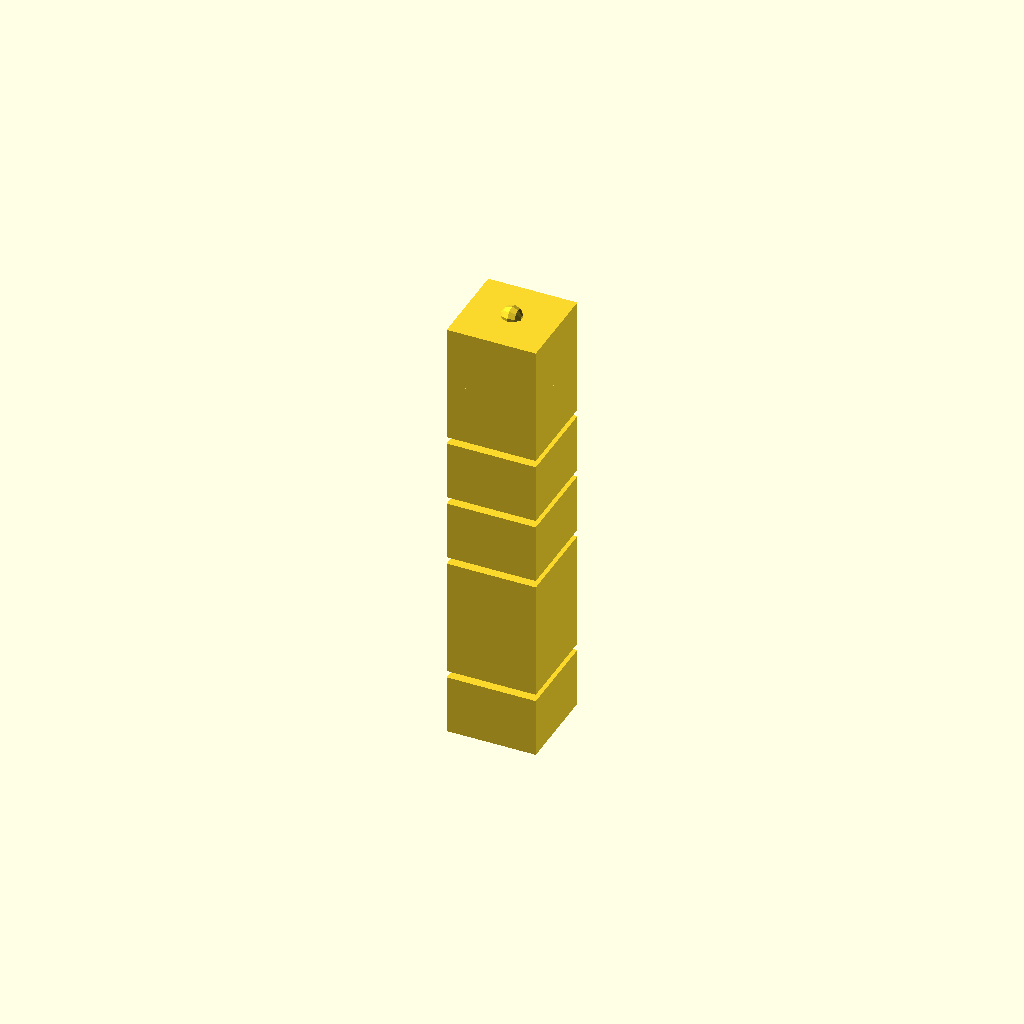
Cell 1: the model at its default parameters.
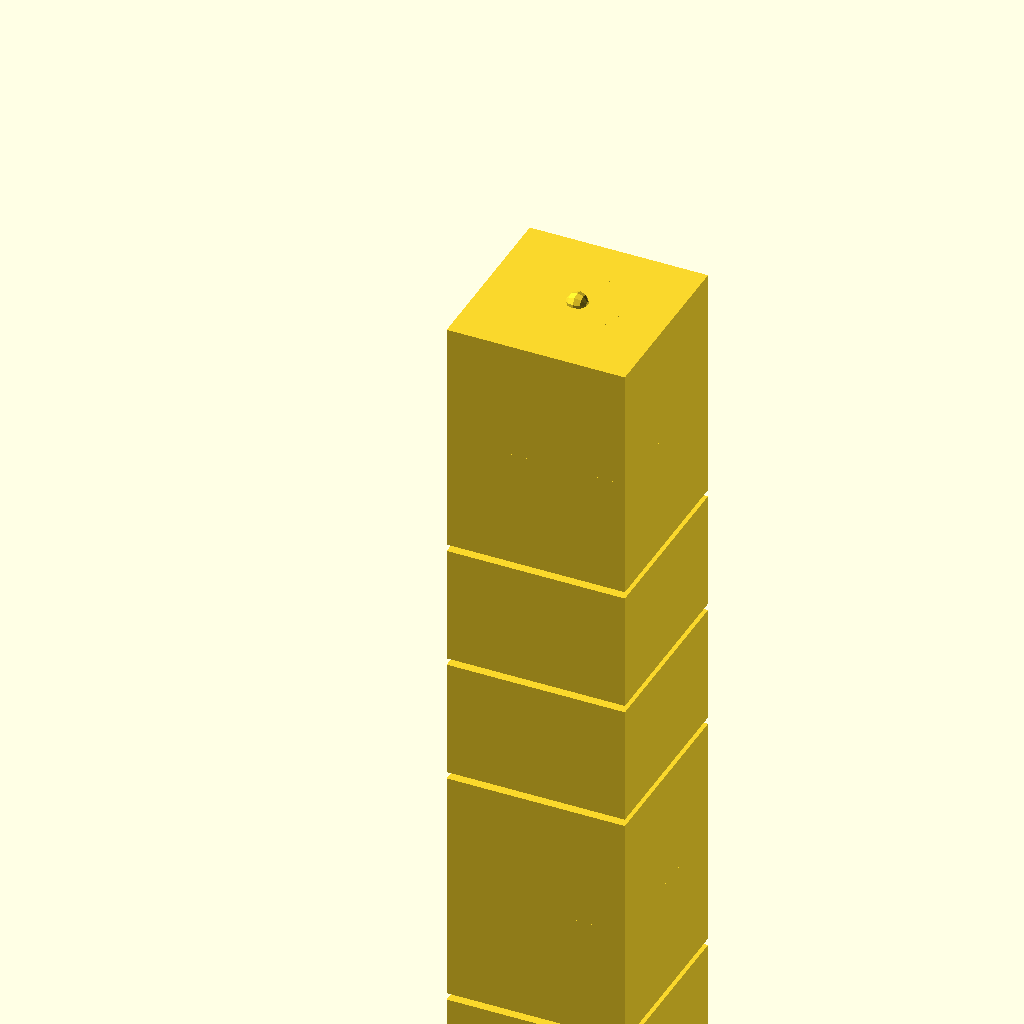
Cell 2 — size set to 50.8, the other parameters unchanged.
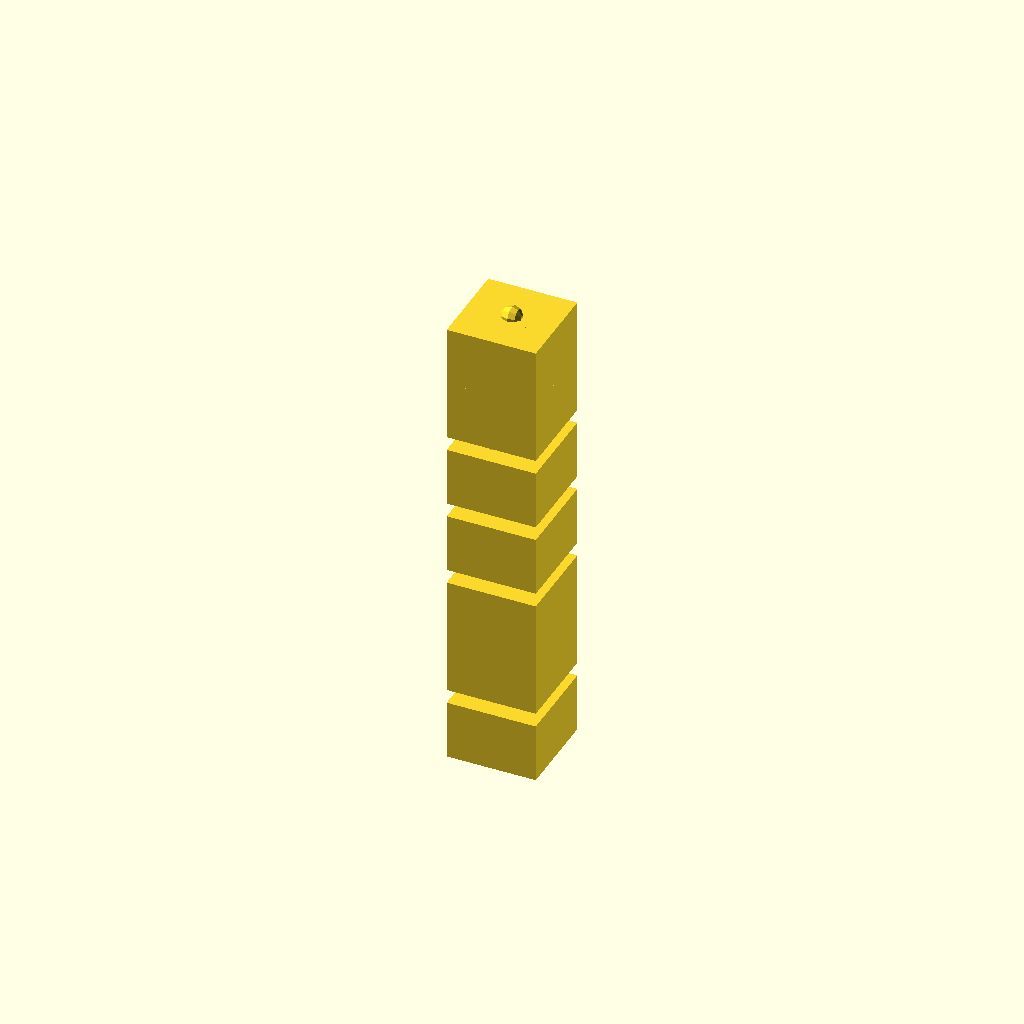
Cell 3 — gap set to 4, the other parameters unchanged.
All cells are drawn from one camera (rotation 55°, 0°, 25°, orthographic, colour scheme Cornfield), so only the parameter changes between them.
The OpenSCAD source (inputs/thingiverse/files/thing-2067109/files/Braille-Madlib-Cube.scad):
//Word Cube Generator
//Inspired by Word Cubes by MrKindergarten
//http://www.thingiverse.com/thing:1554507


/*[Sentance Pattern]*/
//f = doesn't spin, l = spins, must start and end with f
pattern = ["ff","l","f","ll","f"];
/*[Cube Features]*/
size = 25.4;
gap = 2;
topBump = true;//[true,false]
/*[Braille Text Size]*/
//percentage of cube
fontSize = .75;//[.05:.05:1]

rotate([0,90,0]){
  union(){
    if(topBump)
      translate([0,size/2,size/2])
        sphere(3);
    makeCubes();
  }
}
module makeCubes(step = 0)
{
  if(step < len(pattern)-1){
    for(i=[0:len(pattern[step])-1]){
      translate([size*2/3,0,0]*i)
        makeCube(hollow=len(search("l",pattern[step])));
    }
    translate([size*2/3*len(pattern[step])+gap,0,0])
      makeCubes(step = step +1);
  }
  else
    makeCube(flag = false);
}

module makeCube(hollow = false, flag = true)
{
  union(){
    difference(){
      cube([size*2/3,size,size]);
      if(hollow)
        translate([0,size/2,size/2])
          rotate([0,90,0])
            cylinder(r = size/4+2, h = size+gap*2);
    }
    if(flag)
      translate([0,size/2,size/2])
        rotate([0,90,0])
          cylinder(r = size/4, h = size*2/3+gap*2);
  }
}
//All the braille text logic below...

braille_conversion_db =[
["CAPS",  [6]          ],
["a",   [1]            ],
["b",   [1, 2]         ],
["c",   [1, 4]         ],
["d",   [1, 4, 5]      ],
["e",   [1, 5]         ],
["f",   [1, 2, 4]      ],
["g",   [1, 2, 4, 5]   ],
["h",   [1, 2, 5]      ],
["i",   [2, 4]         ],
["j",   [2, 4, 5]      ],
["k",   [1, 3]         ],
["l",   [1, 2, 3]      ],
["m",   [1, 3, 4]      ],
["n",   [1, 3, 4, 5]   ],
["o",   [1, 3, 5,]     ],
["p",   [1, 2, 3, 4]   ],
["q",   [1, 2, 3, 4, 5]],
["r",   [1, 2, 3, 5]   ],
["s",   [2, 3, 4,]     ],
["t",   [2, 3, 4, 5]   ],
["u",   [1, 3, 6,]     ],
["v",   [1, 2, 3, 6]   ],
["w",   [2, 4, 5, 6]   ],
["x",   [1, 3, 4, 6]   ],
["y",   [1, 3, 4, 5, 6]],
["z",   [1, 3, 5, 6]   ],
["!",   [2, 3, 5,]     ],
[",",   [2]            ],
["-",   [3, 6]         ],
[".",   [2, 5, 6]      ],
["?",   [2, 3, 6]      ],
["#",   [3, 4, 5, 6]   ],
["0",   [2, 4, 5]      ],
["1",   [1]            ],
["2",   [1, 2]         ],
["3",   [1, 4]         ],
["4",   [1, 4, 5]      ],
["5",   [1, 5]         ],
["6",   [1, 2, 4]      ],
["7",   [1, 2, 4, 5]   ],
["8",   [1, 2, 5]      ],
["9",   [2, 4]         ]
]; 
$fn = 10;
module drawDot(pos = 0)
{
  if(pos == 1)
    translate([-1.5,3,0])
      sphere(center = true);
  else if(pos == 2)
    translate([-1.5,0,0])
      sphere(center = true);
  else if(pos == 3)
    translate([-1.5,-3,0])
      sphere(center = true);
  else if(pos == 4)
    translate([1.5,3,0])
      sphere(center = true);
  else if(pos == 5)
    translate([1.5,0,0])
      sphere(center = true);
  else if(pos == 6)
    translate([1.5,-3,0])
      sphere(center = true);
}
module brailConversion(char = " "){
  temp = search(char, braille_conversion_db)[0];
  for(dot = braille_conversion_db[temp][1]){
    drawDot(dot);
  }
}
Customizer parameters (derived from the source; name, type, default, range or options):
size: number, default 25.4
gap: number, default 2
topBump: bool, default true
fontSize: number, default 0.75, range 0.05 to 1, step 0.05
